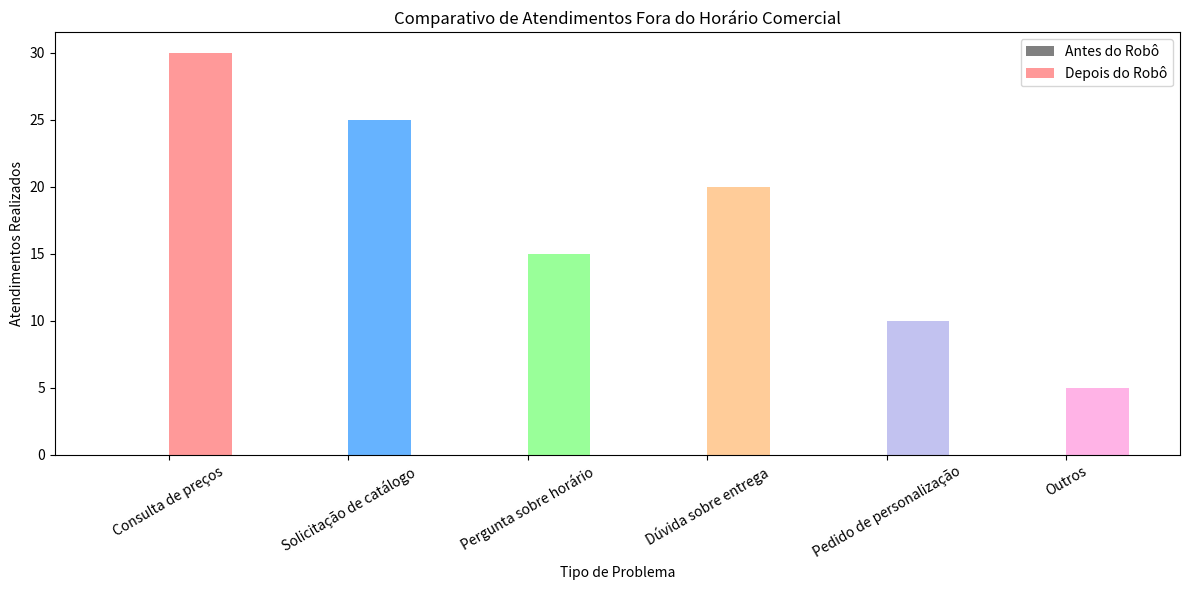

Here is the Python script that generated this plot:
import matplotlib.pyplot as plt

# Dados simulados com mais detalhes
problemas = [
    "Consulta de preços", 
    "Solicitação de catálogo", 
    "Pergunta sobre horário", 
    "Dúvida sobre entrega", 
    "Pedido de personalização", 
    "Outros"
]

# Antes do robô: nenhum atendimento fora do horário
antes_do_robo = [0, 0, 0, 0, 0, 0]

# Depois do robô: atendimentos realizados automaticamente
depois_do_robo = [30, 25, 15, 20, 10, 5]

# Cores para o gráfico
cores = ['#ff9999','#66b3ff','#99ff99','#ffcc99','#c2c2f0','#ffb3e6']

# Criar o gráfico de barras comparativo
plt.figure(figsize=(12, 6))
bar_width = 0.35
index = range(len(problemas))

plt.bar(index, antes_do_robo, bar_width, color='gray', label='Antes do Robô')
plt.bar([i + bar_width for i in index], depois_do_robo, bar_width, color=cores, label='Depois do Robô')

plt.xlabel('Tipo de Problema')
plt.ylabel('Atendimentos Realizados')
plt.title('Comparativo de Atendimentos Fora do Horário Comercial')
plt.xticks([i + bar_width / 2 for i in index], problemas, rotation=30)
plt.legend()
plt.tight_layout()

# Exibir o gráfico
plt.show()
